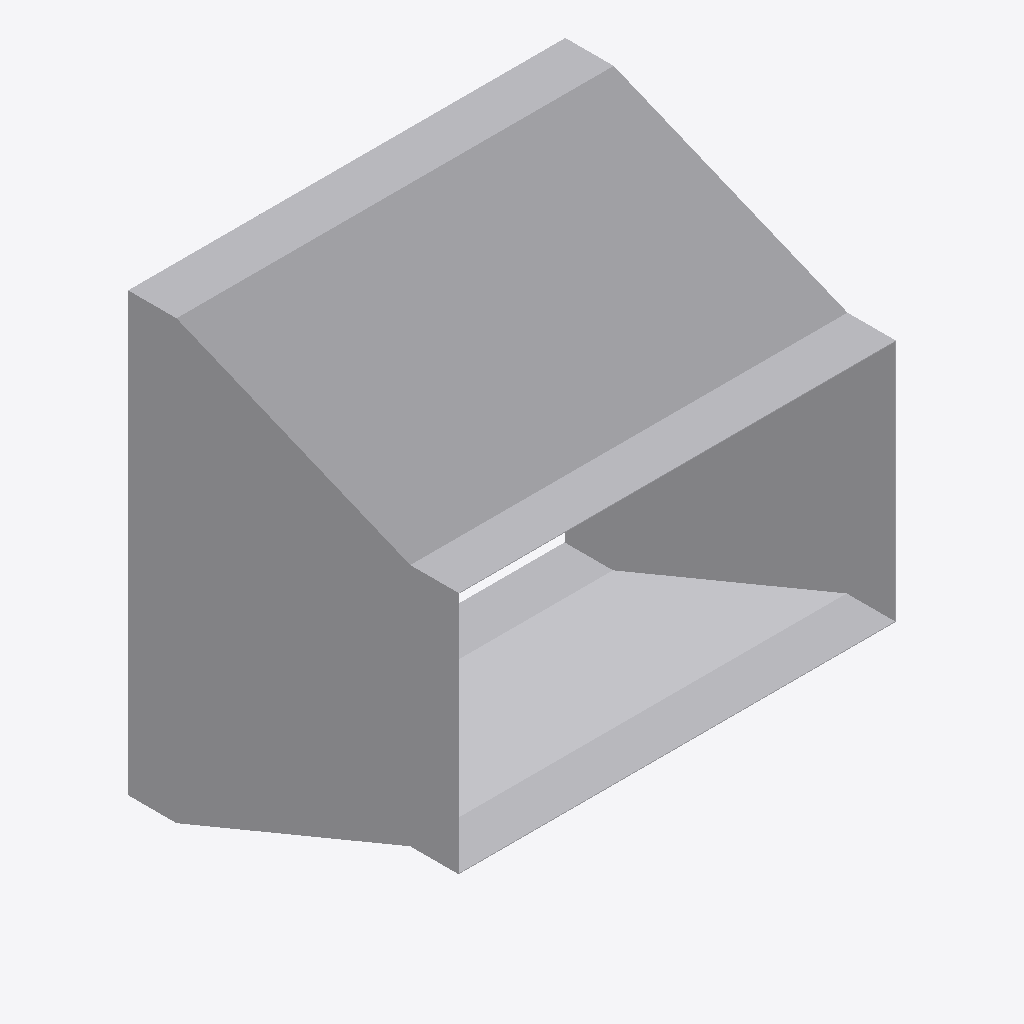
Isometric view of an IFC building model (IFC-SPF (STEP), schema IFC4, length unit metre), seen from the south-west, elements coloured by IFC class: 1 other element (light grey).
Extent 0.452 m × 0.341 m × 0.452 m (x, y, z). Elements (1): 1 IfcDuctFitting.

HEADER;
FILE_DESCRIPTION(('ViewDefinition[DesignTransferView]'),'2;1');
FILE_NAME('/dev/null','2026-11-14T22:07:16+08:00',(''),(''),'IfcOpenShell 0.8.5','IfcOpenShell 0.8.5','Nobody');
FILE_SCHEMA(('IFC4'));
ENDSEC;
DATA;
#1=IFCPROJECT('2HBX4i_O18Efrx2JKJw8m4',$,'Declared centred rectangular transition',$,$,$,$,(#8),#3);
#132=IFCDUCTFITTING('1ZxXtlVuXVUe8l3ahJGy2D',$,'RECTANGULAR-TRANSITION',$,$,#138,#133,$,.TRANSITION.);
ENDSEC;
